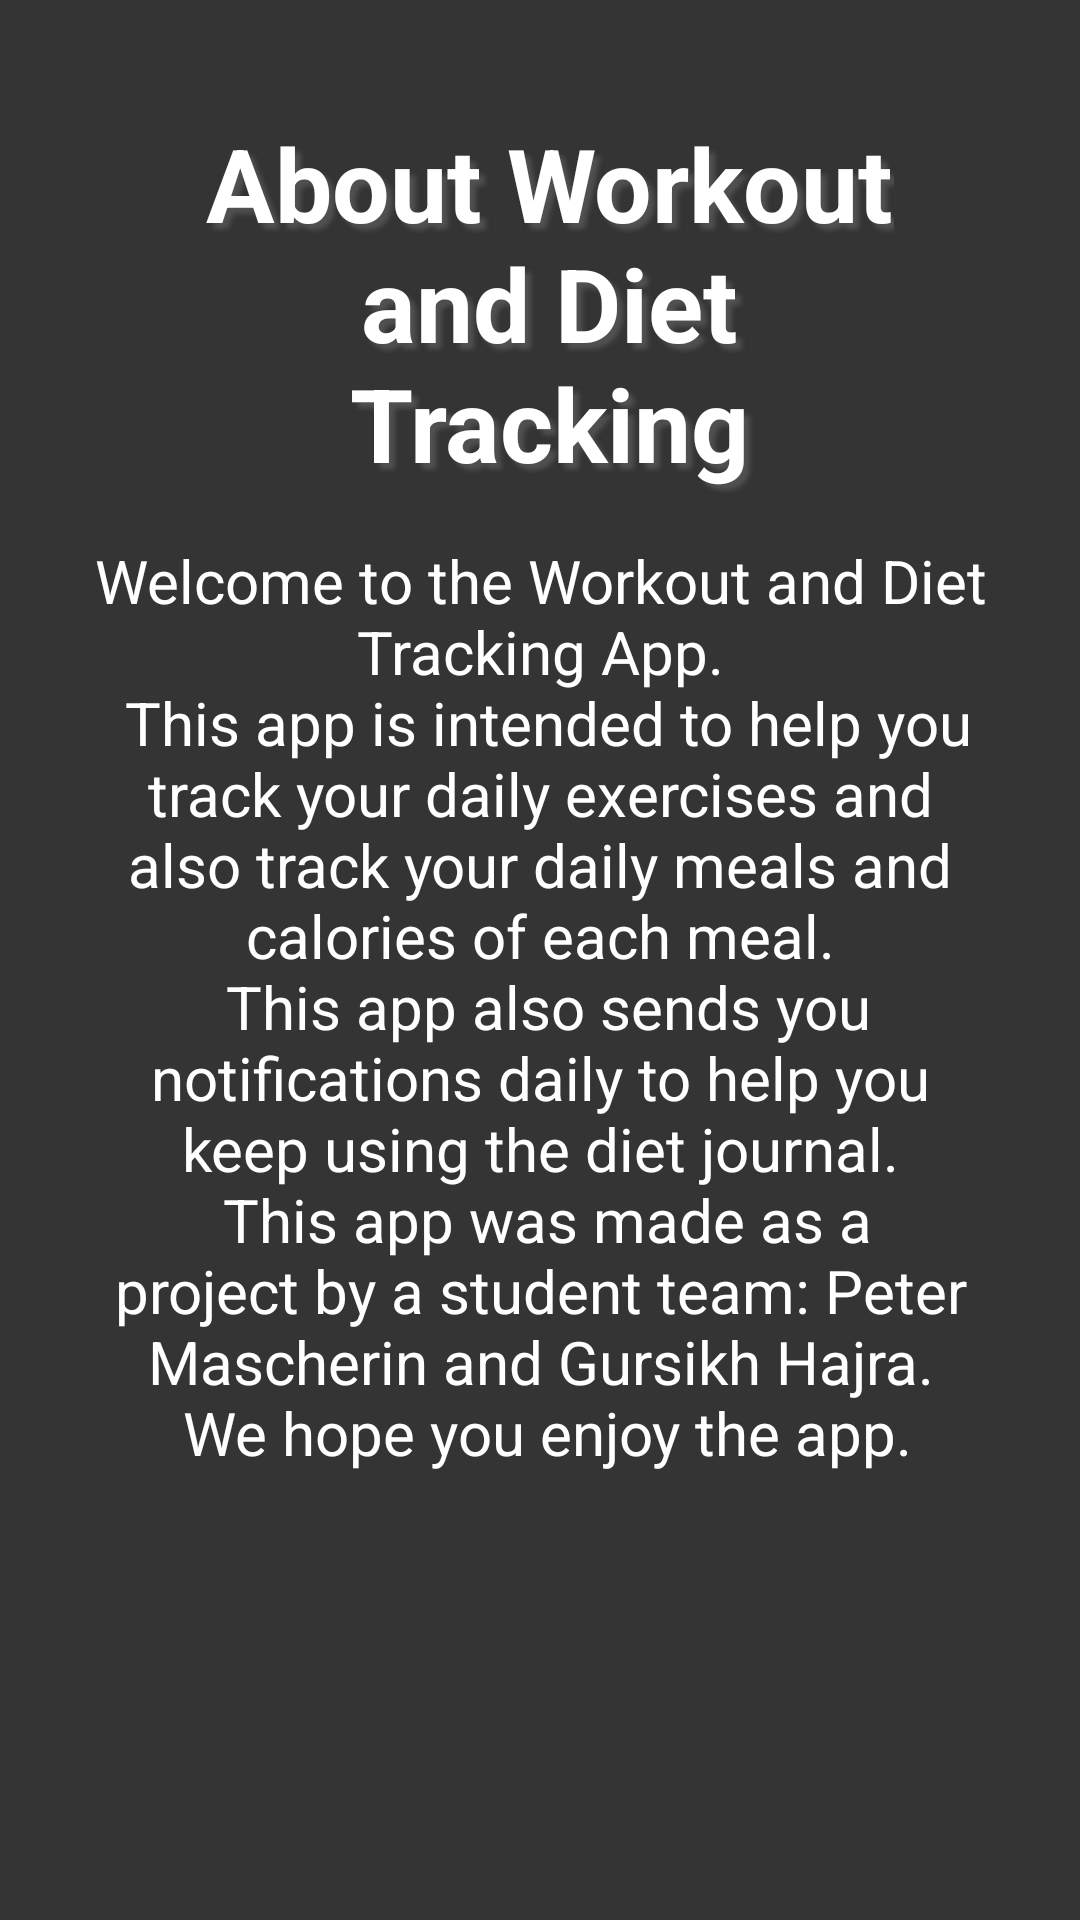

Layout XML and referenced resources for this Android screen:
<!-- AndroidManifest.xml: application theme Theme.WorkoutFinalProject -->
<!-- res/layout/fragment_about.xml -->
<?xml version="1.0" encoding="utf-8"?>
<layout
    xmlns:android="http://schemas.android.com/apk/res/android"
    xmlns:app="http://schemas.android.com/apk/res-auto"
    xmlns:tools="http://schemas.android.com/tools"
    tools:context=".AboutFragment">

    <androidx.constraintlayout.widget.ConstraintLayout
        android:id="@+id/frameLayout"
        android:layout_width="match_parent"
        android:layout_height="match_parent"
        android:background="#353434">

        <TextView
            android:id="@+id/abouttxt"
            android:layout_width="307dp"
            android:layout_height="396dp"
            android:gravity="center"
            android:text="@string/aboutdescription"
            android:textColor="#FFFFFF"
            android:textSize="20sp"
            app:layout_constraintBottom_toBottomOf="parent"
            app:layout_constraintEnd_toEndOf="parent"
            app:layout_constraintStart_toStartOf="parent"
            app:layout_constraintTop_toTopOf="parent"
            app:layout_constraintVertical_bias="0.564" />

        <TextView
            android:id="@+id/textView3"
            android:layout_width="230dp"
            android:layout_height="140dp"
            android:gravity="center"
            android:shadowColor="@color/shadowcolour"
            android:shadowDx="6"
            android:shadowDy="6"
            android:shadowRadius="4"
            android:text="@string/abouttitle"
            android:textColor="#FFFFFF"
            android:textSize="34sp"
            android:textStyle="bold"
            app:layout_constraintBottom_toBottomOf="parent"
            app:layout_constraintEnd_toEndOf="parent"
            app:layout_constraintHorizontal_bias="0.524"
            app:layout_constraintStart_toStartOf="parent"
            app:layout_constraintTop_toTopOf="parent"
            app:layout_constraintVertical_bias="0.062" />

        <ImageView
            android:id="@+id/muscleimg"
            android:layout_width="94dp"
            android:layout_height="87dp"
            android:layout_marginTop="44dp"
            android:src="@drawable/muscleicon"
            app:layout_constraintStart_toStartOf="parent"
            app:layout_constraintTop_toTopOf="parent" />

        <ImageView
            android:id="@+id/imageView2"
            android:layout_width="86dp"
            android:layout_height="91dp"
            android:layout_marginTop="44dp"
            android:src="@drawable/foodicon"
            app:layout_constraintEnd_toEndOf="parent"
            app:layout_constraintTop_toTopOf="parent" />
    </androidx.constraintlayout.widget.ConstraintLayout>
</layout>
<!-- resources referenced by this layout -->
<resources>
  <color name="shadowcolour">#515151</color>
  <string name="aboutdescription">Welcome to the Workout and Diet Tracking App.\n This app
      is intended to help you track your daily exercises and also track your daily meals and calories of each meal.\n
      This app also sends you notifications daily to help you keep using the diet journal.\n This app was made as
      a project by a student team: Peter Mascherin and Gursikh Hajra.\n We hope you enjoy the app.</string>
  <string name="abouttitle">About Workout and Diet Tracking</string>
  <style name="Theme.WorkoutFinalProject" parent="Theme.MaterialComponents.DayNight.DarkActionBar">
          
          <item name="colorPrimary">@color/headercolour</item>
          <item name="colorPrimaryVariant">@color/purple_700</item>
          <item name="colorOnPrimary">@color/white</item>
          
          <item name="colorSecondary">@color/teal_200</item>
          <item name="colorSecondaryVariant">@color/teal_700</item>
          <item name="colorOnSecondary">@color/black</item>
          
          <item name="android:statusBarColor" tools:targetApi="l">?attr/colorPrimaryVariant</item>
          
      </style>
  <color name="purple_700">#FF3700B3</color>
  <color name="white">#FFFFFFFF</color>
  <color name="teal_200">#FF03DAC5</color>
  <color name="teal_700">#FF018786</color>
  <color name="black">#FF000000</color>
</resources>
